The GitHub repository torangsitungkir93/Skripsi-CNN-Daun-Kentang contains a labelled image folder "Daun Kentang" with 3 categories: early blight, healthy, late blight. Examples follow, each with its label.

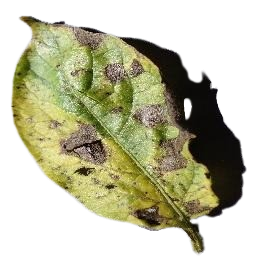
Label: early blight

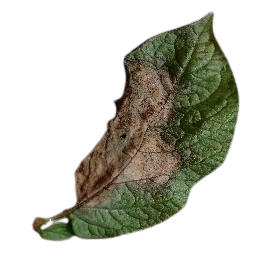
Label: late blight

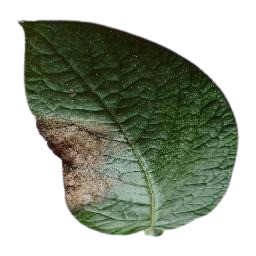
Label: late blight

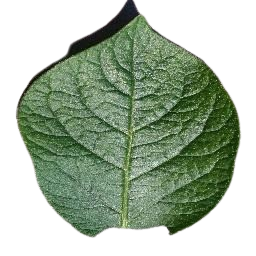
Label: healthy

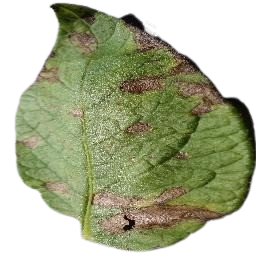
Label: early blight

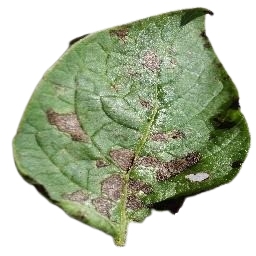
Label: early blight
